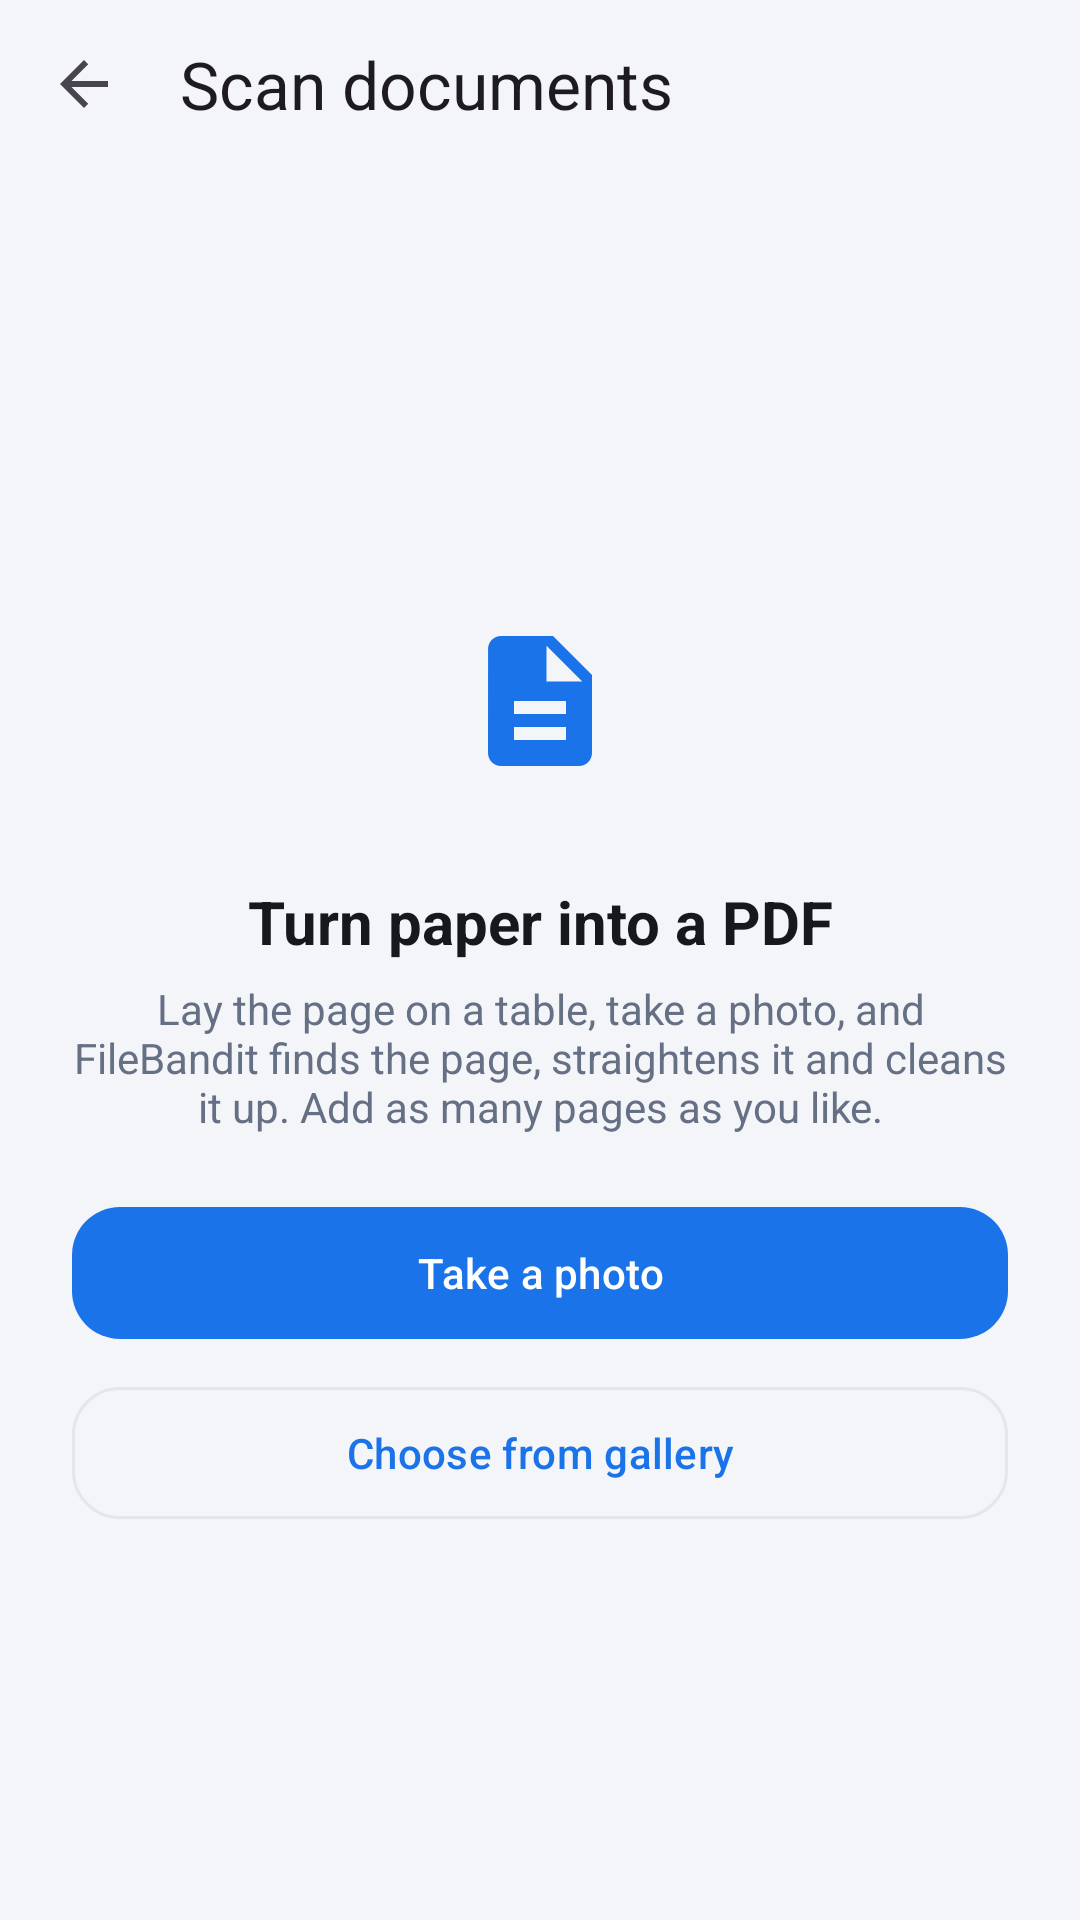

Android layout source for this screen:
<!-- AndroidManifest.xml: application theme Theme.FastShare -->
<!-- res/layout/activity_scan.xml -->
<?xml version="1.0" encoding="utf-8"?>
<FrameLayout xmlns:android="http://schemas.android.com/apk/res/android"
    xmlns:app="http://schemas.android.com/apk/res-auto"
    android:layout_width="match_parent"
    android:layout_height="match_parent"
    android:background="@color/fs_bg">

    <LinearLayout
        android:layout_width="match_parent"
        android:layout_height="match_parent"
        android:orientation="vertical">

        <com.google.android.material.appbar.MaterialToolbar
            android:id="@+id/toolbar"
            android:layout_width="match_parent"
            android:layout_height="56dp"
            android:background="@color/fs_bg"
            app:navigationIcon="@drawable/ic_back"
            app:title="Scan documents"
            app:titleTextAppearance="@style/TextAppearance.Material3.TitleLarge" />

        <com.google.android.material.progressindicator.LinearProgressIndicator
            android:id="@+id/busy"
            android:layout_width="match_parent"
            android:layout_height="wrap_content"
            android:indeterminate="true"
            android:visibility="gone" />

        
        <LinearLayout
            android:id="@+id/emptyBox"
            android:layout_width="match_parent"
            android:layout_height="0dp"
            android:layout_weight="1"
            android:gravity="center"
            android:orientation="vertical"
            android:padding="24dp">

            <ImageView
                android:layout_width="96dp"
                android:layout_height="96dp"
                android:contentDescription="@null"
                android:padding="22dp"
                android:src="@drawable/ic_doc"
                app:tint="@color/fs_primary" />

            <TextView
                android:layout_width="match_parent"
                android:layout_height="wrap_content"
                android:layout_marginTop="12dp"
                android:gravity="center"
                android:text="Turn paper into a PDF"
                android:textColor="@color/fs_text"
                android:textSize="20sp"
                android:textStyle="bold" />

            <TextView
                android:layout_width="match_parent"
                android:layout_height="wrap_content"
                android:layout_marginTop="6dp"
                android:gravity="center"
                android:text="Lay the page on a table, take a photo, and FileBandit finds the page, straightens it and cleans it up. Add as many pages as you like."
                android:textColor="@color/fs_muted"
                android:textSize="14sp" />

            <com.google.android.material.button.MaterialButton
                android:id="@+id/eCamera"
                android:layout_width="match_parent"
                android:layout_height="52dp"
                android:layout_marginTop="20dp"
                android:text="Take a photo"
                app:cornerRadius="16dp" />

            <com.google.android.material.button.MaterialButton
                android:id="@+id/eGallery"
                style="@style/Widget.Material3.Button.OutlinedButton"
                android:layout_width="match_parent"
                android:layout_height="52dp"
                android:layout_marginTop="8dp"
                android:text="Choose from gallery"
                app:cornerRadius="16dp" />
        </LinearLayout>

        
        <LinearLayout
            android:id="@+id/pagesBox"
            android:layout_width="match_parent"
            android:layout_height="0dp"
            android:layout_weight="1"
            android:orientation="vertical"
            android:visibility="gone">

            <ImageView
                android:id="@+id/preview"
                android:layout_width="match_parent"
                android:layout_height="0dp"
                android:layout_margin="12dp"
                android:layout_weight="1"
                android:background="@drawable/bg_card_soft"
                android:contentDescription="The scanned page"
                android:padding="6dp"
                android:scaleType="fitCenter" />

            <TextView
                android:id="@+id/pageInfo"
                android:layout_width="match_parent"
                android:layout_height="wrap_content"
                android:gravity="center"
                android:textColor="@color/fs_muted"
                android:textSize="13sp" />

            <com.google.android.material.button.MaterialButtonToggleGroup
                android:id="@+id/looks"
                android:layout_width="match_parent"
                android:layout_height="wrap_content"
                android:layout_marginStart="12dp"
                android:layout_marginTop="8dp"
                android:layout_marginEnd="12dp"
                app:selectionRequired="true"
                app:singleSelection="true">

                <com.google.android.material.button.MaterialButton
                    android:id="@+id/lookDocument"
                    style="@style/Widget.Material3.Button.OutlinedButton"
                    android:layout_width="0dp"
                    android:layout_height="wrap_content"
                    android:layout_weight="1"
                    android:text="Clean"
                    android:textSize="12sp" />

                <com.google.android.material.button.MaterialButton
                    android:id="@+id/lookGray"
                    style="@style/Widget.Material3.Button.OutlinedButton"
                    android:layout_width="0dp"
                    android:layout_height="wrap_content"
                    android:layout_weight="1"
                    android:text="Gray"
                    android:textSize="12sp" />

                <com.google.android.material.button.MaterialButton
                    android:id="@+id/lookBw"
                    style="@style/Widget.Material3.Button.OutlinedButton"
                    android:layout_width="0dp"
                    android:layout_height="wrap_content"
                    android:layout_weight="1"
                    android:text="B&amp;W"
                    android:textSize="12sp" />

                <com.google.android.material.button.MaterialButton
                    android:id="@+id/lookOriginal"
                    style="@style/Widget.Material3.Button.OutlinedButton"
                    android:layout_width="0dp"
                    android:layout_height="wrap_content"
                    android:layout_weight="1"
                    android:text="Raw"
                    android:textSize="12sp" />
            </com.google.android.material.button.MaterialButtonToggleGroup>

            <LinearLayout
                android:layout_width="match_parent"
                android:layout_height="wrap_content"
                android:orientation="horizontal"
                android:padding="8dp">

                <com.google.android.material.button.MaterialButton
                    android:id="@+id/aEdges"
                    style="@style/Widget.Material3.Button.TextButton"
                    android:layout_width="0dp"
                    android:layout_height="wrap_content"
                    android:layout_weight="1"
                    android:text="Edges"
                    android:textSize="13sp" />

                <com.google.android.material.button.MaterialButton
                    android:id="@+id/aRotate"
                    style="@style/Widget.Material3.Button.TextButton"
                    android:layout_width="0dp"
                    android:layout_height="wrap_content"
                    android:layout_weight="1"
                    android:text="Rotate"
                    android:textSize="13sp" />

                <com.google.android.material.button.MaterialButton
                    android:id="@+id/aDelete"
                    style="@style/Widget.Material3.Button.TextButton"
                    android:layout_width="0dp"
                    android:layout_height="wrap_content"
                    android:layout_weight="1"
                    android:text="Delete"
                    android:textSize="13sp" />

                <com.google.android.material.button.MaterialButton
                    android:id="@+id/aAdd"
                    style="@style/Widget.Material3.Button.TextButton"
                    android:layout_width="0dp"
                    android:layout_height="wrap_content"
                    android:layout_weight="1"
                    android:text="Add page"
                    android:textSize="13sp" />
            </LinearLayout>

            <androidx.recyclerview.widget.RecyclerView
                android:id="@+id/thumbs"
                android:layout_width="match_parent"
                android:layout_height="84dp"
                android:clipToPadding="false"
                android:orientation="horizontal"
                android:paddingStart="12dp"
                android:paddingEnd="12dp" />

            <com.google.android.material.button.MaterialButton
                android:id="@+id/aSave"
                android:layout_width="match_parent"
                android:layout_height="52dp"
                android:layout_margin="12dp"
                android:text="Save as PDF"
                app:cornerRadius="16dp" />
        </LinearLayout>
    </LinearLayout>

    
    <LinearLayout
        android:id="@+id/cropBox"
        android:layout_width="match_parent"
        android:layout_height="match_parent"
        android:background="@color/fs_bg"
        android:orientation="vertical"
        android:visibility="gone">

        <TextView
            android:layout_width="match_parent"
            android:layout_height="wrap_content"
            android:padding="16dp"
            android:text="Drag the four corners onto the corners of the page"
            android:textColor="@color/fs_text"
            android:textSize="15sp"
            android:textStyle="bold" />

        <com.fastshare.app.CropView
            android:id="@+id/cropView"
            android:layout_width="match_parent"
            android:layout_height="0dp"
            android:layout_weight="1" />

        <LinearLayout
            android:layout_width="match_parent"
            android:layout_height="wrap_content"
            android:orientation="horizontal"
            android:padding="12dp">

            <com.google.android.material.button.MaterialButton
                android:id="@+id/cropCancel"
                style="@style/Widget.Material3.Button.OutlinedButton"
                android:layout_width="0dp"
                android:layout_height="52dp"
                android:layout_weight="1"
                android:text="Cancel"
                app:cornerRadius="16dp" />

            <com.google.android.material.button.MaterialButton
                android:id="@+id/cropDone"
                android:layout_width="0dp"
                android:layout_height="52dp"
                android:layout_marginStart="8dp"
                android:layout_weight="1"
                android:text="Done"
                app:cornerRadius="16dp" />
        </LinearLayout>
    </LinearLayout>
</FrameLayout>
<!-- resources referenced by this layout -->
<resources>
  <color name="fs_bg">#F3F5F8</color>
  <color name="fs_muted">#667085</color>
  <color name="fs_primary">#1A73E8</color>
  <color name="fs_text">#15181D</color>
  <!-- drawable bg_card_soft (drawable) -->
  <?xml version="1.0" encoding="utf-8"?>
  <shape xmlns:android="http://schemas.android.com/apk/res/android" android:shape="rectangle">
      <solid android:color="@color/fs_primary_soft"/>
      <corners android:radius="12dp"/>
  </shape>
  <!-- drawable ic_back (drawable) -->
  <vector xmlns:android="http://schemas.android.com/apk/res/android"
      android:width="24dp" android:height="24dp"
      android:viewportWidth="24" android:viewportHeight="24"
      android:tint="?attr/colorControlNormal">
      <path android:fillColor="#FF000000" android:pathData="M20,11H7.83l5.59,-5.59L12,4l-8,8 8,8 1.41,-1.41L7.83,13H20v-2z"/>
  </vector>
  <!-- drawable ic_doc (drawable) -->
  <vector xmlns:android="http://schemas.android.com/apk/res/android"
      android:width="24dp" android:height="24dp"
      android:viewportWidth="24" android:viewportHeight="24"
      android:tint="?attr/colorControlNormal">
      <path android:fillColor="#FF000000" android:pathData="M14,2H6c-1.1,0 -1.99,0.9 -1.99,2L4,20c0,1.1 0.89,2 1.99,2H18c1.1,0 2,-0.9 2,-2V8l-6,-6zM16,18H8v-2h8v2zM16,14H8v-2h8v2zM13,9V3.5L18.5,9H13z"/>
  </vector>
  <style name="Theme.FastShare" parent="Theme.Material3.DayNight.NoActionBar">
          <item name="colorPrimary">@color/fs_primary</item>
          <item name="colorOnPrimary">@color/fs_on_primary</item>
          <item name="colorPrimaryContainer">@color/fs_primary_soft</item>
          <item name="colorOnPrimaryContainer">@color/fs_primary</item>
          <item name="colorSecondaryContainer">@color/fs_primary_soft</item>
          <item name="colorOnSecondaryContainer">@color/fs_primary</item>
          <item name="colorSurface">@color/fs_card</item>
          <item name="colorOnSurface">@color/fs_text</item>
          <item name="colorOnSurfaceVariant">@color/fs_muted</item>
          <item name="colorSurfaceContainer">@color/fs_card</item>
          <item name="colorSurfaceContainerLow">@color/fs_card</item>
          <item name="colorSurfaceContainerHigh">@color/fs_card</item>
          <item name="colorSurfaceContainerHighest">@color/fs_primary_soft</item>
          <item name="colorOutline">@color/fs_line</item>
          <item name="colorOutlineVariant">@color/fs_line</item>
          <item name="colorError">@color/fs_err</item>
          <item name="android:colorBackground">@color/fs_bg</item>
          <item name="android:statusBarColor">@color/fs_bg</item>
          <item name="android:navigationBarColor">@color/fs_card</item>
          <item name="android:windowLightStatusBar">@bool/light_bars</item>
          <item name="android:windowLightNavigationBar">@bool/light_bars</item>
      </style>
  <color name="fs_primary_soft">#E8F0FE</color>
  <color name="fs_on_primary">#FFFFFF</color>
  <color name="fs_card">#FFFFFF</color>
  <color name="fs_line">#E3E6EA</color>
  <color name="fs_err">#D93025</color>
</resources>
